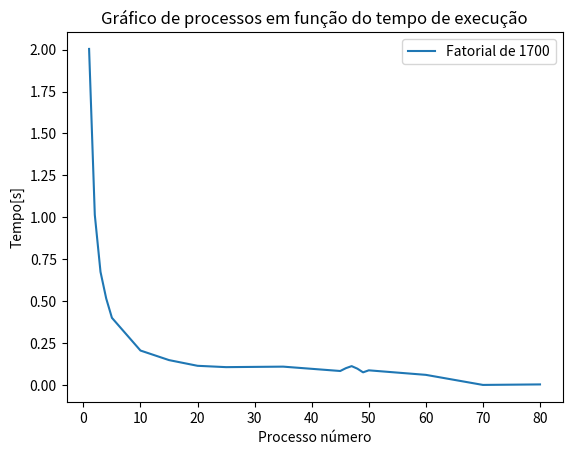

Recreate this plot in Python.
import matplotlib.pyplot as plt
import pandas as pd

class PlotGraphic:
    """
    Class used to plot graphics
    """
    @staticmethod
    def createGraphic(data, title: str, xlabel: str, ylabel: str, label: str):
        """
        Method that create and plots graphic.
        :param data: data used to be plotted. Must be pandas object
        :param titte: image tittle
        :param xlabel: variable magnitute. Time, Voltage...
        :param ylabel: variable magnitute. Time, Voltage, temperature..
        :param label: label to index in image
        """
        plt.style.use('bmh')
        plt.rcParams['animation.html'] = 'jshtml'
        plt.rcParams["figure.figsize"] = (10,8)
        
        xAxis = data.index
        fig, ax0 = plt.subplots(nrows = 1, constrained_layout = True)

        ax0.set_title(title)
        ax0.set_xlabel(xlabel)
        ax0.set_ylabel(ylabel)
        line,  = ax0.plot(xAxis, data,
                        color='r',
                        label=label)
        ax0.legend()
        plt.show()


if __name__ == '__main__':
    import pandas
    
    data = {
        'Processo número': [1,2,3,4,5,10,15,20,25,35,45,46,47,48,49,50,60,70,80],
        'Tempo': [2.004, 1.015, 0.675, 0.516, 0.401, 0.206, 0.149, 0.115, 0.107, 0.110, 0.084, 0.101, 0.113, 0.098, 0.076, 0.088, 0.061, 0.001, 0.004]
    }
    df = pd.DataFrame(data)

    df.plot(x='Processo número', y='Tempo',
            title='Gráfico de processos em função do tempo de execução', ylabel='Tempo[s]', label='Fatorial de 1700')
    plt.show()

   



